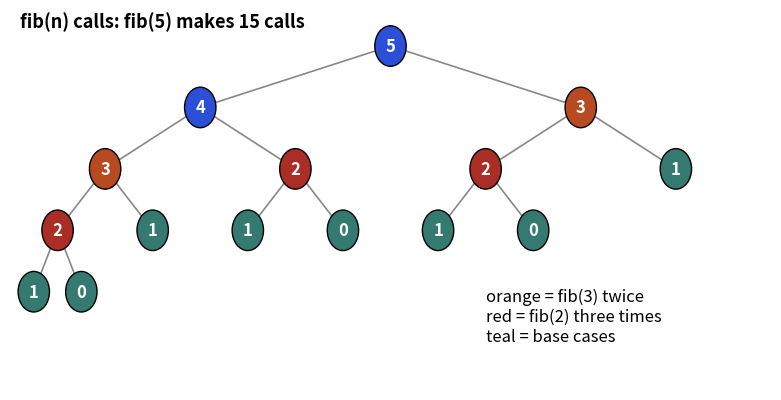

Here is the Python script that generated this plot:
import matplotlib
matplotlib.use("Agg")
import matplotlib.pyplot as plt
from matplotlib.patches import FancyBboxPatch, Rectangle, Circle
B,O,T,R,P="#2b4fd6","#b84a22","#357a70","#aa2d26","#6a2fd0"
plt.rcParams.update({"font.size":13})

fig,ax=plt.subplots(figsize=(8,4.2),dpi=110)
ax.axis("off");ax.set_xlim(0,16);ax.set_ylim(-0.6,5.6)
nodes=[]
def build(n,x,y,w,par=None):
    nodes.append((n,x,y,par))
    me=len(nodes)-1
    if n>=2:
        build(n-1,x-w,y-1,w/2,me); build(n-2,x+w,y-1,w/2,me)
build(5,8,5,4)
seen={}
for n,x,y,p in nodes:
    seen[n]=seen.get(n,0)+1
for n,x,y,p in nodes:
    if p is not None:
        ax.plot([nodes[p][1],x],[nodes[p][2],y],color="#888",lw=1.2,zorder=1)
for n,x,y,p in nodes:
    c=O if n==3 and seen[3]>1 else (R if n==2 else B)
    if n in(0,1): c=T
    ax.add_patch(Circle((x,y),0.33,fc=c,ec="black",zorder=2))
    ax.text(x,y,str(n),ha="center",va="center",color="white",fontsize=12,weight="bold",zorder=3)
ax.text(0.2,5.3,"fib(n) calls: fib(5) makes 15 calls",fontsize=13,weight="bold")
ax.text(10.0,0.2,"orange = fib(3) twice\nred = fib(2) three times\nteal = base cases",fontsize=12,color="black")
fig.tight_layout();fig.savefig("dsa6_fibtree.png")
